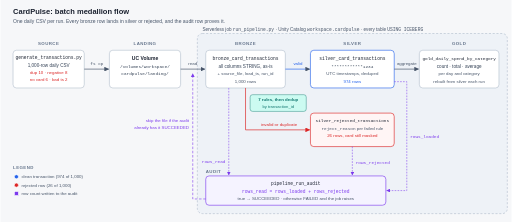
t = 0.00 s
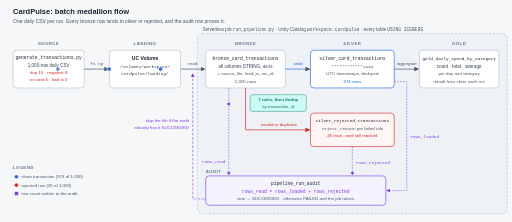
t = 1.64 s
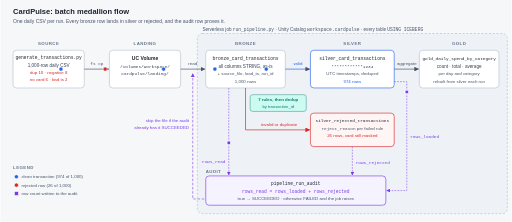
t = 3.18 s
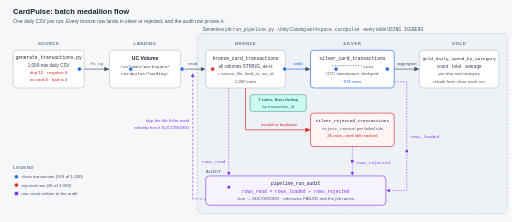
t = 4.95 s
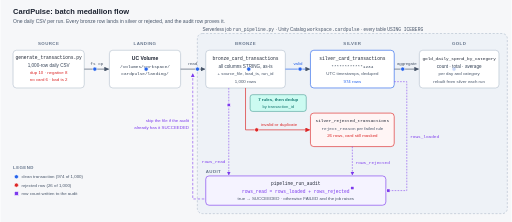
t = 6.68 s
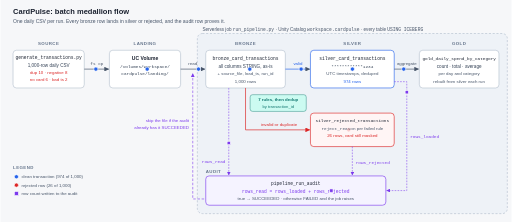
t = 8.19 s

The animated SVG that drew these frames (rendered in a browser with its animation timeline set to each time). Animation: 23 SMIL elements (animate=12,animateMotion=11); frames cover the first 8.19 s, repeats indefinitely.

<svg xmlns="http://www.w3.org/2000/svg" width="1220" height="530" viewBox="0 0 1220 530" color="#1b2230" font-family="Helvetica, Arial, sans-serif" role="img" aria-label="CardPulse batch flow: a generated 1,000-row card transactions CSV is uploaded to a Unity Catalog Volume, loaded as-is into the bronze Iceberg table, then split into 974 clean silver rows and 26 rejected rows with reasons; gold rebuilds daily spend by category from silver, and pipeline_run_audit records rows read, loaded and rejected, skipping files that already succeeded.">
  <defs>
    <marker id="arrow-dark" viewBox="0 0 10 10" refX="9" refY="5" markerWidth="7" markerHeight="7" orient="auto-start-reverse"><path d="M0,0 L10,5 L0,10 z" fill="#475569"/></marker>
    <marker id="arrow-red" viewBox="0 0 10 10" refX="9" refY="5" markerWidth="7" markerHeight="7" orient="auto-start-reverse"><path d="M0,0 L10,5 L0,10 z" fill="#dc2626"/></marker>
    <marker id="arrow-purple" viewBox="0 0 10 10" refX="9" refY="5" markerWidth="7" markerHeight="7" orient="auto-start-reverse"><path d="M0,0 L10,5 L0,10 z" fill="#7c3aed"/></marker>
  </defs>
  <rect x="0" y="0" width="1220" height="530" fill="#f6f7f9"/>

  <!-- Title -->
  <text x="30" y="34" font-size="18" font-weight="bold" fill="#1b2230">CardPulse: batch medallion flow</text>
  <text x="30" y="54" font-size="12" fill="#475569">One daily CSV per run. Every bronze row lands in silver or rejected, and the audit row proves it.</text>

  <!-- Databricks boundary -->
  <rect x="470" y="80" width="740" height="430" rx="12" fill="#eef2f7" stroke="#94a3b8" stroke-dasharray="5 4"/>
  <text x="482" y="74" font-size="11" fill="#475569">Serverless job <tspan font-family="Menlo, Consolas, monospace">run_pipeline.py</tspan> · Unity Catalog <tspan font-family="Menlo, Consolas, monospace">workspace.cardpulse</tspan> · every table <tspan font-family="Menlo, Consolas, monospace">USING ICEBERG</tspan></text>

  <!-- Column headers -->
  <g font-size="10.5" font-weight="bold" fill="#64748b" letter-spacing="1">
    <text x="115" y="108" text-anchor="middle">SOURCE</text>
    <text x="345" y="108" text-anchor="middle">LANDING</text>
    <text x="585" y="108" text-anchor="middle">BRONZE</text>
    <text x="840" y="108" text-anchor="middle">SILVER</text>
    <text x="1095" y="108" text-anchor="middle">GOLD</text>
    <text x="490" y="412" font-size="10.5">AUDIT</text>
  </g>

  <!-- Source -->
  <rect x="30" y="120" width="170" height="90" rx="8" fill="#ffffff" stroke="#94a3b8"/>
  <text x="115" y="141" text-anchor="middle" font-size="11" font-family="Menlo, Consolas, monospace" fill="#1b2230">generate_transactions.py</text>
  <text x="115" y="160" text-anchor="middle" font-size="11" fill="#334155">1,000-row daily CSV</text>
  <text x="115" y="177" text-anchor="middle" font-size="10.5" fill="#dc2626">dup 10 · negative 8</text>
  <text x="115" y="193" text-anchor="middle" font-size="10.5" fill="#dc2626">no card 6 · bad ts 2</text>

  <!-- Landing Volume -->
  <rect x="260" y="120" width="170" height="90" rx="8" fill="#ffffff" stroke="#94a3b8"/>
  <text x="345" y="143" text-anchor="middle" font-size="12" font-weight="bold" fill="#1b2230">UC Volume</text>
  <text x="345" y="163" text-anchor="middle" font-size="10.5" font-family="Menlo, Consolas, monospace" fill="#334155">/Volumes/workspace/</text>
  <text x="345" y="179" text-anchor="middle" font-size="10.5" font-family="Menlo, Consolas, monospace" fill="#334155">cardpulse/landing/</text>

  <!-- Bronze -->
  <rect x="490" y="120" width="190" height="90" rx="8" fill="#ffffff" stroke="#94a3b8"/>
  <text x="585" y="143" text-anchor="middle" font-size="11" font-family="Menlo, Consolas, monospace" fill="#1b2230">bronze_card_transactions</text>
  <text x="585" y="163" text-anchor="middle" font-size="11" fill="#334155">all columns STRING, as-is</text>
  <text x="585" y="180" text-anchor="middle" font-size="10.5" fill="#475569">+ source_file, load_ts, run_id</text>
  <text x="585" y="197" text-anchor="middle" font-size="10.5" fill="#475569">1,000 rows</text>

  <!-- Silver -->
  <rect x="740" y="120" width="200" height="90" rx="8" fill="#ffffff" stroke="#2563eb" stroke-width="1.5"/>
  <text x="840" y="143" text-anchor="middle" font-size="11" font-family="Menlo, Consolas, monospace" fill="#1b2230">silver_card_transactions</text>
  <text x="840" y="163" text-anchor="middle" font-size="10.5" font-family="Menlo, Consolas, monospace" fill="#334155">************1234</text>
  <text x="840" y="180" text-anchor="middle" font-size="10.5" fill="#475569">UTC timestamps, deduped</text>
  <text x="840" y="197" text-anchor="middle" font-size="10.5" fill="#2563eb">974 rows</text>

  <!-- Rejected -->
  <rect x="740" y="270" width="200" height="80" rx="8" fill="#fff5f5" stroke="#dc2626" stroke-width="1.5"/>
  <text x="840" y="292" text-anchor="middle" font-size="10.5" font-family="Menlo, Consolas, monospace" fill="#1b2230">silver_rejected_transactions</text>
  <text x="840" y="311" text-anchor="middle" font-size="10.5" fill="#475569"><tspan font-family="Menlo, Consolas, monospace">reject_reason</tspan> per failed rule</text>
  <text x="840" y="328" text-anchor="middle" font-size="10.5" fill="#dc2626">26 rows, card still masked</text>

  <!-- Gold -->
  <rect x="1000" y="120" width="190" height="90" rx="8" fill="#ffffff" stroke="#94a3b8"/>
  <text x="1095" y="143" text-anchor="middle" font-size="10.5" font-family="Menlo, Consolas, monospace" fill="#1b2230">gold_daily_spend_by_category</text>
  <text x="1095" y="163" text-anchor="middle" font-size="11" fill="#334155">count · total · average</text>
  <text x="1095" y="180" text-anchor="middle" font-size="10.5" fill="#475569">per day and category</text>
  <text x="1095" y="197" text-anchor="middle" font-size="10.5" fill="#475569">rebuilt from silver each run</text>

  <!-- Audit -->
  <rect x="490" y="420" width="430" height="70" rx="8" fill="#f5f3ff" stroke="#7c3aed" stroke-width="1.5"/>
  <text x="705" y="442" text-anchor="middle" font-size="11" font-family="Menlo, Consolas, monospace" fill="#1b2230">pipeline_run_audit</text>
  <text x="705" y="460" text-anchor="middle" font-size="11" font-family="Menlo, Consolas, monospace" fill="#7c3aed">rows_read = rows_loaded + rows_rejected</text>
  <text x="705" y="477" text-anchor="middle" font-size="10.5" fill="#475569">true → SUCCEEDED · otherwise FAILED and the job raises</text>

  <!-- Main path arrows -->
  <g fill="none" stroke="#475569" stroke-width="1.6">
    <line x1="200" y1="165" x2="258" y2="165" marker-end="url(#arrow-dark)"/>
    <line x1="430" y1="165" x2="488" y2="165" marker-end="url(#arrow-dark)"/>
    <line x1="680" y1="165" x2="738" y2="165" stroke="#2563eb" marker-end="url(#arrow-dark)"/>
    <line x1="940" y1="165" x2="998" y2="165" marker-end="url(#arrow-dark)"/>
  </g>
  <g font-size="10.5" fill="#475569" text-anchor="middle">
    <text x="230" y="156" font-family="Menlo, Consolas, monospace">fs cp</text>
    <text x="459" y="156">read</text>
    <text x="710" y="156" fill="#2563eb">valid</text>
    <text x="970" y="156">aggregate</text>
  </g>

  <!-- Rejected branch -->
  <path d="M585,210 L585,310 L738,310" fill="none" stroke="#dc2626" stroke-width="1.6" marker-end="url(#arrow-red)"/>
  <text x="665" y="302" text-anchor="middle" font-size="10.5" fill="#dc2626">invalid or duplicate</text>

  <!-- Key mechanism: the split -->
  <rect x="596" y="226" width="134" height="40" rx="6" fill="#ccfbf1" stroke="#0f766e"/>
  <text x="663" y="242" text-anchor="middle" font-size="10.5" font-weight="bold" fill="#0f766e">7 rules, then dedup</text>
  <text x="663" y="257" text-anchor="middle" font-size="10" fill="#0f766e">by transaction_id</text>

  <!-- Counts into audit -->
  <g fill="none" stroke="#7c3aed" stroke-width="1.3" stroke-dasharray="4 3">
    <line x1="545" y1="210" x2="545" y2="418" marker-end="url(#arrow-purple)"/>
    <line x1="840" y1="350" x2="840" y2="418" marker-end="url(#arrow-purple)"/>
    <path d="M940,195 L970,195 L970,455 L922,455" marker-end="url(#arrow-purple)"/>
  </g>
  <g font-size="10.5" fill="#7c3aed" font-family="Menlo, Consolas, monospace">
    <text x="537" y="390" text-anchor="end">rows_read</text>
    <text x="848" y="392">rows_rejected</text>
    <text x="978" y="330">rows_loaded</text>
  </g>

  <!-- Guard loop: skip files already loaded -->
  <path id="guard-loop" d="M490,475 L459,475 L459,176" fill="none" stroke="#7c3aed" stroke-width="1.4" stroke-dasharray="6 4" marker-end="url(#arrow-purple)">
    <animate attributeName="stroke-dashoffset" values="20;0" dur="1s" repeatCount="indefinite"/>
  </path>
  <text x="450" y="292" text-anchor="end" font-size="10.5" fill="#7c3aed">skip the file if the audit</text>
  <text x="450" y="307" text-anchor="end" font-size="10.5" fill="#7c3aed">already has it SUCCEEDED</text>

  <!-- Legend -->
  <g font-size="10.5" fill="#475569">
    <text x="30" y="404" font-weight="bold" fill="#64748b" letter-spacing="1">LEGEND</text>
    <circle cx="38" cy="422" r="5" fill="#2563eb" stroke="#ffffff" stroke-width="1.5"/>
    <text x="50" y="426">clean transaction (974 of 1,000)</text>
    <circle cx="38" cy="442" r="5" fill="#dc2626" stroke="#ffffff" stroke-width="1.5"/>
    <text x="50" y="446">rejected row (26 of 1,000)</text>
    <rect x="33" y="457" width="10" height="10" fill="#7c3aed" stroke="#ffffff" stroke-width="1.5"/>
    <text x="50" y="466">row count written to the audit</text>
  </g>

  <g id="moving-events">
    <!-- Clean rows: CSV to gold -->
    <circle r="5" fill="#2563eb" stroke="#ffffff" stroke-width="1.5" opacity="0"><animateMotion path="M115,165 L345,165 L585,165 L840,165 L1095,165" dur="6s" begin="0s" repeatCount="indefinite"/><animate attributeName="opacity" values="0;1;1;0;0" keyTimes="0;0.03;0.95;1;1" dur="6s" begin="0s" repeatCount="indefinite"/></circle>
    <circle r="5" fill="#2563eb" stroke="#ffffff" stroke-width="1.5" opacity="0"><animateMotion path="M115,165 L345,165 L585,165 L840,165 L1095,165" dur="6s" begin="0.75s" repeatCount="indefinite"/><animate attributeName="opacity" values="0;1;1;0;0" keyTimes="0;0.03;0.95;1;1" dur="6s" begin="0.75s" repeatCount="indefinite"/></circle>
    <circle r="5" fill="#2563eb" stroke="#ffffff" stroke-width="1.5" opacity="0"><animateMotion path="M115,165 L345,165 L585,165 L840,165 L1095,165" dur="6s" begin="1.5s" repeatCount="indefinite"/><animate attributeName="opacity" values="0;1;1;0;0" keyTimes="0;0.03;0.95;1;1" dur="6s" begin="1.5s" repeatCount="indefinite"/></circle>
    <circle r="5" fill="#2563eb" stroke="#ffffff" stroke-width="1.5" opacity="0"><animateMotion path="M115,165 L345,165 L585,165 L840,165 L1095,165" dur="6s" begin="3s" repeatCount="indefinite"/><animate attributeName="opacity" values="0;1;1;0;0" keyTimes="0;0.03;0.95;1;1" dur="6s" begin="3s" repeatCount="indefinite"/></circle>
    <circle r="5" fill="#2563eb" stroke="#ffffff" stroke-width="1.5" opacity="0"><animateMotion path="M115,165 L345,165 L585,165 L840,165 L1095,165" dur="6s" begin="3.75s" repeatCount="indefinite"/><animate attributeName="opacity" values="0;1;1;0;0" keyTimes="0;0.03;0.95;1;1" dur="6s" begin="3.75s" repeatCount="indefinite"/></circle>
    <circle r="5" fill="#2563eb" stroke="#ffffff" stroke-width="1.5" opacity="0"><animateMotion path="M115,165 L345,165 L585,165 L840,165 L1095,165" dur="6s" begin="4.5s" repeatCount="indefinite"/><animate attributeName="opacity" values="0;1;1;0;0" keyTimes="0;0.03;0.95;1;1" dur="6s" begin="4.5s" repeatCount="indefinite"/></circle>
    <circle r="5" fill="#2563eb" stroke="#ffffff" stroke-width="1.5" opacity="0"><animateMotion path="M115,165 L345,165 L585,165 L840,165 L1095,165" dur="6s" begin="5.25s" repeatCount="indefinite"/><animate attributeName="opacity" values="0;1;1;0;0" keyTimes="0;0.03;0.95;1;1" dur="6s" begin="5.25s" repeatCount="indefinite"/></circle>
    <!-- Rejected rows: CSV to silver_rejected_transactions -->
    <circle r="5" fill="#dc2626" stroke="#ffffff" stroke-width="1.5" opacity="0"><animateMotion path="M115,165 L345,165 L585,165 L585,310 L840,310" dur="6s" begin="2.25s" repeatCount="indefinite"/><animate attributeName="opacity" values="0;1;1;0;0" keyTimes="0;0.03;0.95;1;1" dur="6s" begin="2.25s" repeatCount="indefinite"/></circle>
    <!-- Audit counts -->
    <rect x="-4" y="-4" width="8" height="8" fill="#7c3aed" stroke="#ffffff" stroke-width="1.5" opacity="0"><animateMotion path="M545,210 L545,455 L600,455" dur="5s" begin="1s" repeatCount="indefinite"/><animate attributeName="opacity" values="0;1;1;0;0" keyTimes="0;0.03;0.95;1;1" dur="5s" begin="1s" repeatCount="indefinite"/></rect>
    <rect x="-4" y="-4" width="8" height="8" fill="#7c3aed" stroke="#ffffff" stroke-width="1.5" opacity="0"><animateMotion path="M940,195 L970,195 L970,455 L860,455" dur="5s" begin="2.5s" repeatCount="indefinite"/><animate attributeName="opacity" values="0;1;1;0;0" keyTimes="0;0.03;0.95;1;1" dur="5s" begin="2.5s" repeatCount="indefinite"/></rect>
    <rect x="-4" y="-4" width="8" height="8" fill="#7c3aed" stroke="#ffffff" stroke-width="1.5" opacity="0"><animateMotion path="M840,350 L840,455 L760,455" dur="5s" begin="4s" repeatCount="indefinite"/><animate attributeName="opacity" values="0;1;1;0;0" keyTimes="0;0.03;0.95;1;1" dur="5s" begin="4s" repeatCount="indefinite"/></rect>
  </g>
</svg>
